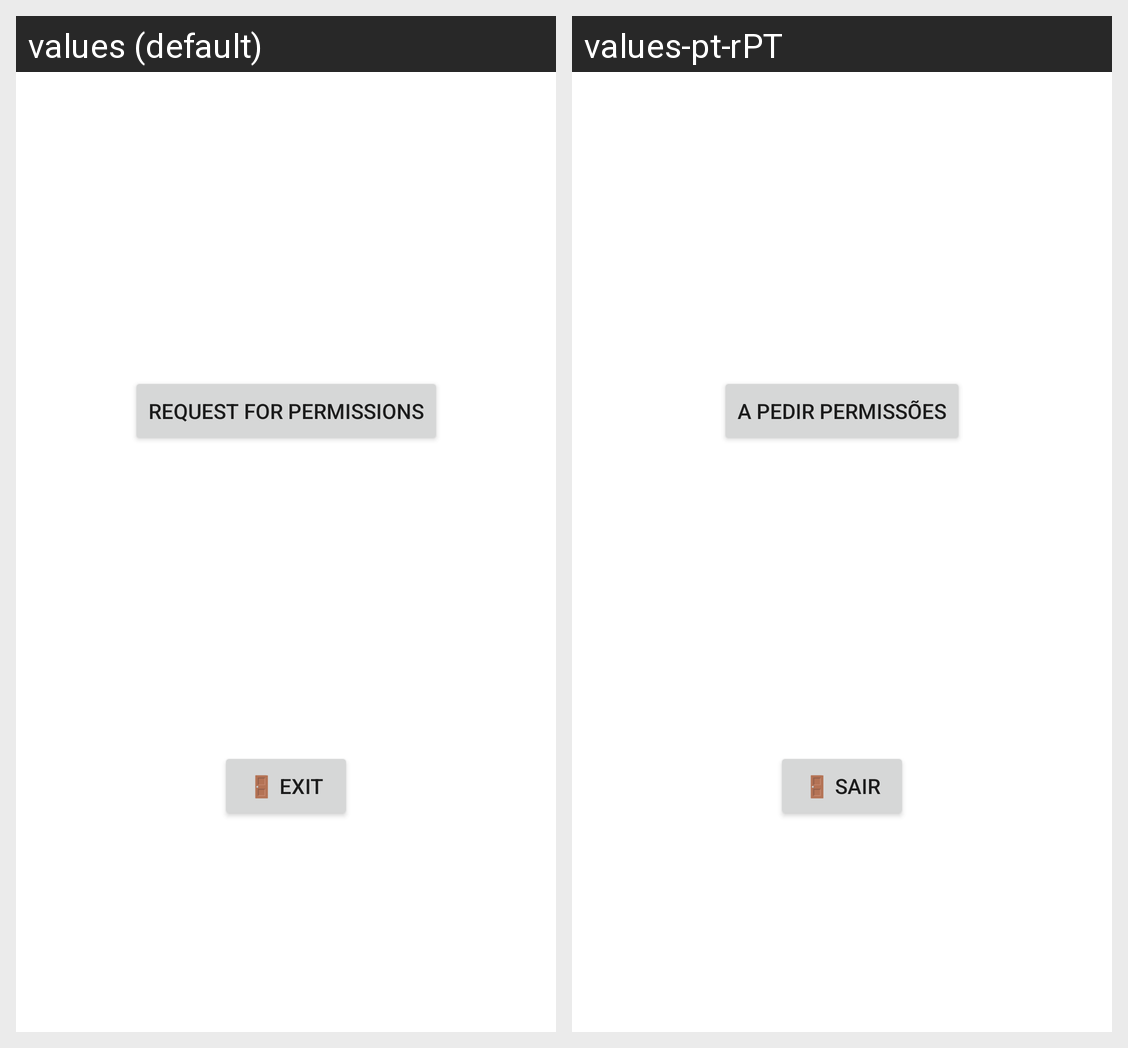

Locale-by-locale string values for the Android screen shown in this grid:
Android screen res/layout/activity_permissions.xml rendered under 2 locales, left to right: values (default), values-pt-rPT. Device: Nexus 5 (rendered at 1080×1920; each locale shown at half size, 540×960, under a caption strip naming it); theme Theme.AMOV_2022_2023_TP1.
Strings drawn on this screen, with the default value and each locale's value (text and hints the layout hard-codes, and strings that could not be matched under every locale, appear in the picture but are not listed):

permissions_request_btn
  values: Request for permissions
  values-pt-rPT: A pedir permissões

app_exit
  values: 🚪 Exit
  values-pt-rPT: 🚪 Sair
